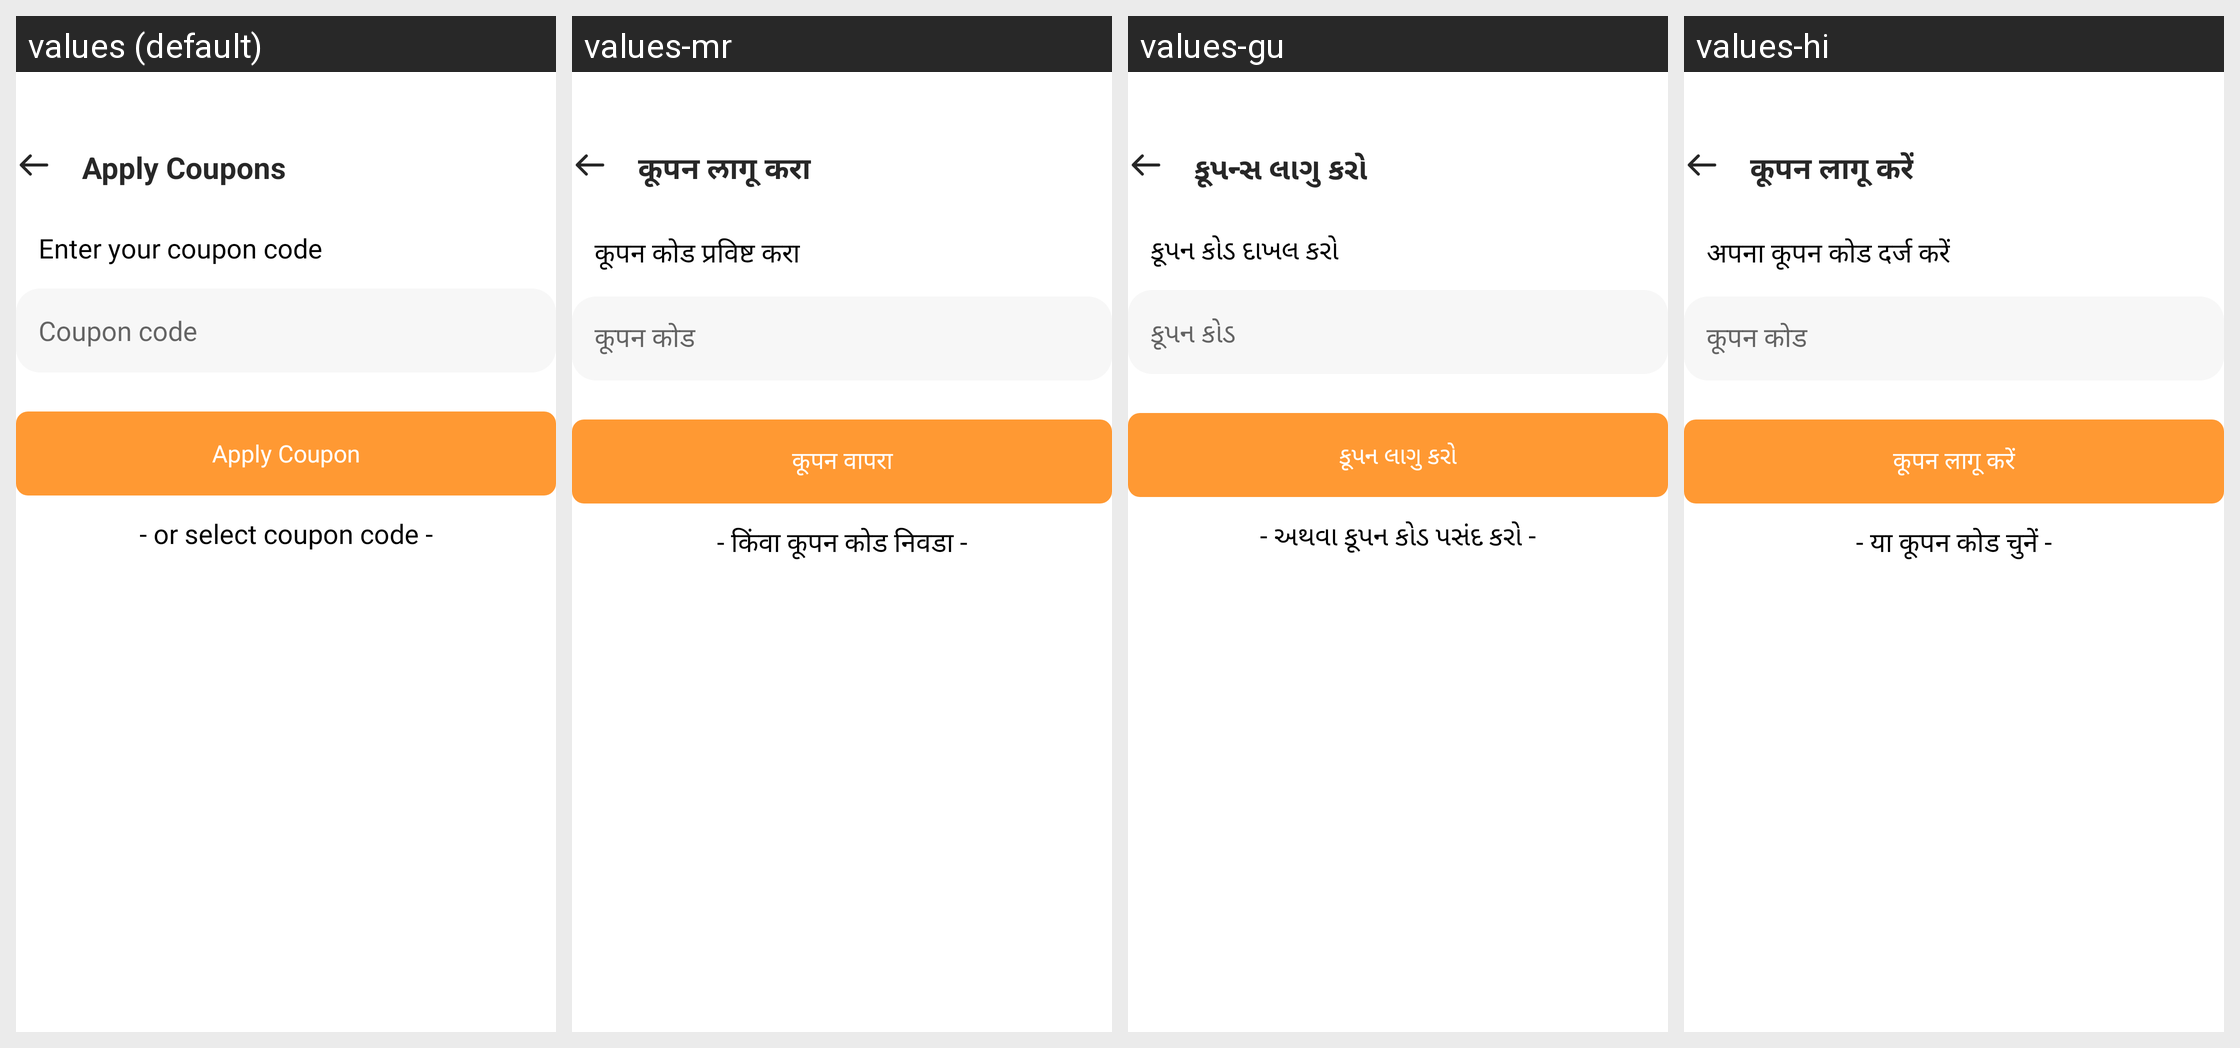

The Android screen above is rendered under several locales of the same app. Produce the string resources it draws, with the default and per-locale values.
Android screen res/layout/fragment_apply_coupons.xml rendered under 4 locales, left to right: values (default), values-mr, values-gu, values-hi. Device: Nexus 5 (rendered at 1080×1920; each locale shown at half size, 540×960, under a caption strip naming it); theme Theme.ADHYATMAH.
Other locales in the repository, not shown: values-bn, values-kn, values-ml, values-or, values-ta, values-te.
Strings drawn on this screen, with the default value and each locale's value (text and hints the layout hard-codes, and strings that could not be matched under every locale, appear in the picture but are not listed):

apply_coupons
  values: Apply Coupons
  values-mr: कूपन लागू करा
  values-gu: કૂપન્સ લાગુ કરો
  values-hi: कूपन लागू करें

enter_your_coupon_code
  values: Enter your coupon code
  values-mr: कूपन कोड प्रविष्ट करा
  values-gu: કૂપન કોડ દાખલ કરો
  values-hi: अपना कूपन कोड दर्ज करें

coupon_code
  values: Coupon code
  values-mr: कूपन कोड
  values-gu: કૂપન કોડ
  values-hi: कूपन कोड

apply_coupon
  values: Apply Coupon
  values-mr: कूपन वापरा
  values-gu: કૂપન લાગુ કરો
  values-hi: कूपन लागू करें

or_select_coupon_code
  values: - or select coupon code -
  values-mr: - किंवा कूपन कोड निवडा -
  values-gu: - અથવા કૂપન કોડ પસંદ કરો -
  values-hi: - या कूपन कोड चुनें -
